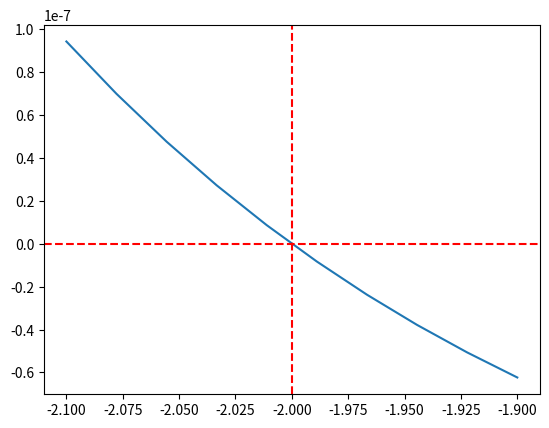

This figure's Python source:

import numpy as np
from scipy import optimize
import matplotlib.pyplot as plt

# parameters
ps = 0
px_whole = -0.1
p50_whole = -2
n = 10

# function
def Ef(px_in, px_out, p50):
    slope=16+np.exp(p50)*1092
    f1=lambda px:1/(1+np.exp(slope/25*(px-p50)))
    PLC=(f1(px_out)-f1(0))/(1-f1(0))
    return (1-PLC)*(px_in-px_out)
def p50f(p50, px_in=-0.09, px_out=-0.1, n=n, ps=ps, px_whole=px_whole, p50_wole=p50_whole):
#def p50f(p50, px_in=-0.28, px_out=-0.42, n=n, ps=ps, px_whole=px_whole, p50_wole=p50_whole):
    E = Ef(ps, px_whole, p50_whole)
    slope=16+np.exp(p50)*1092
    f1=lambda px:1/(1+np.exp(slope/25*(px-p50)))
    PLC=(f1(px_out)-f1(0))/(1-f1(0))
    E_temp=n*(1-PLC)*(px_in-px_out)
    return E-E_temp

# figure
x = np.linspace(-2.1, -1.9, 10)
y = p50f(x)
plt.plot(x, y)
plt.axhline(y=0, color='r', linestyle='--')
plt.axvline(x=optimize.brentq(p50f, -2.1, -1.9), color='r', linestyle='--')